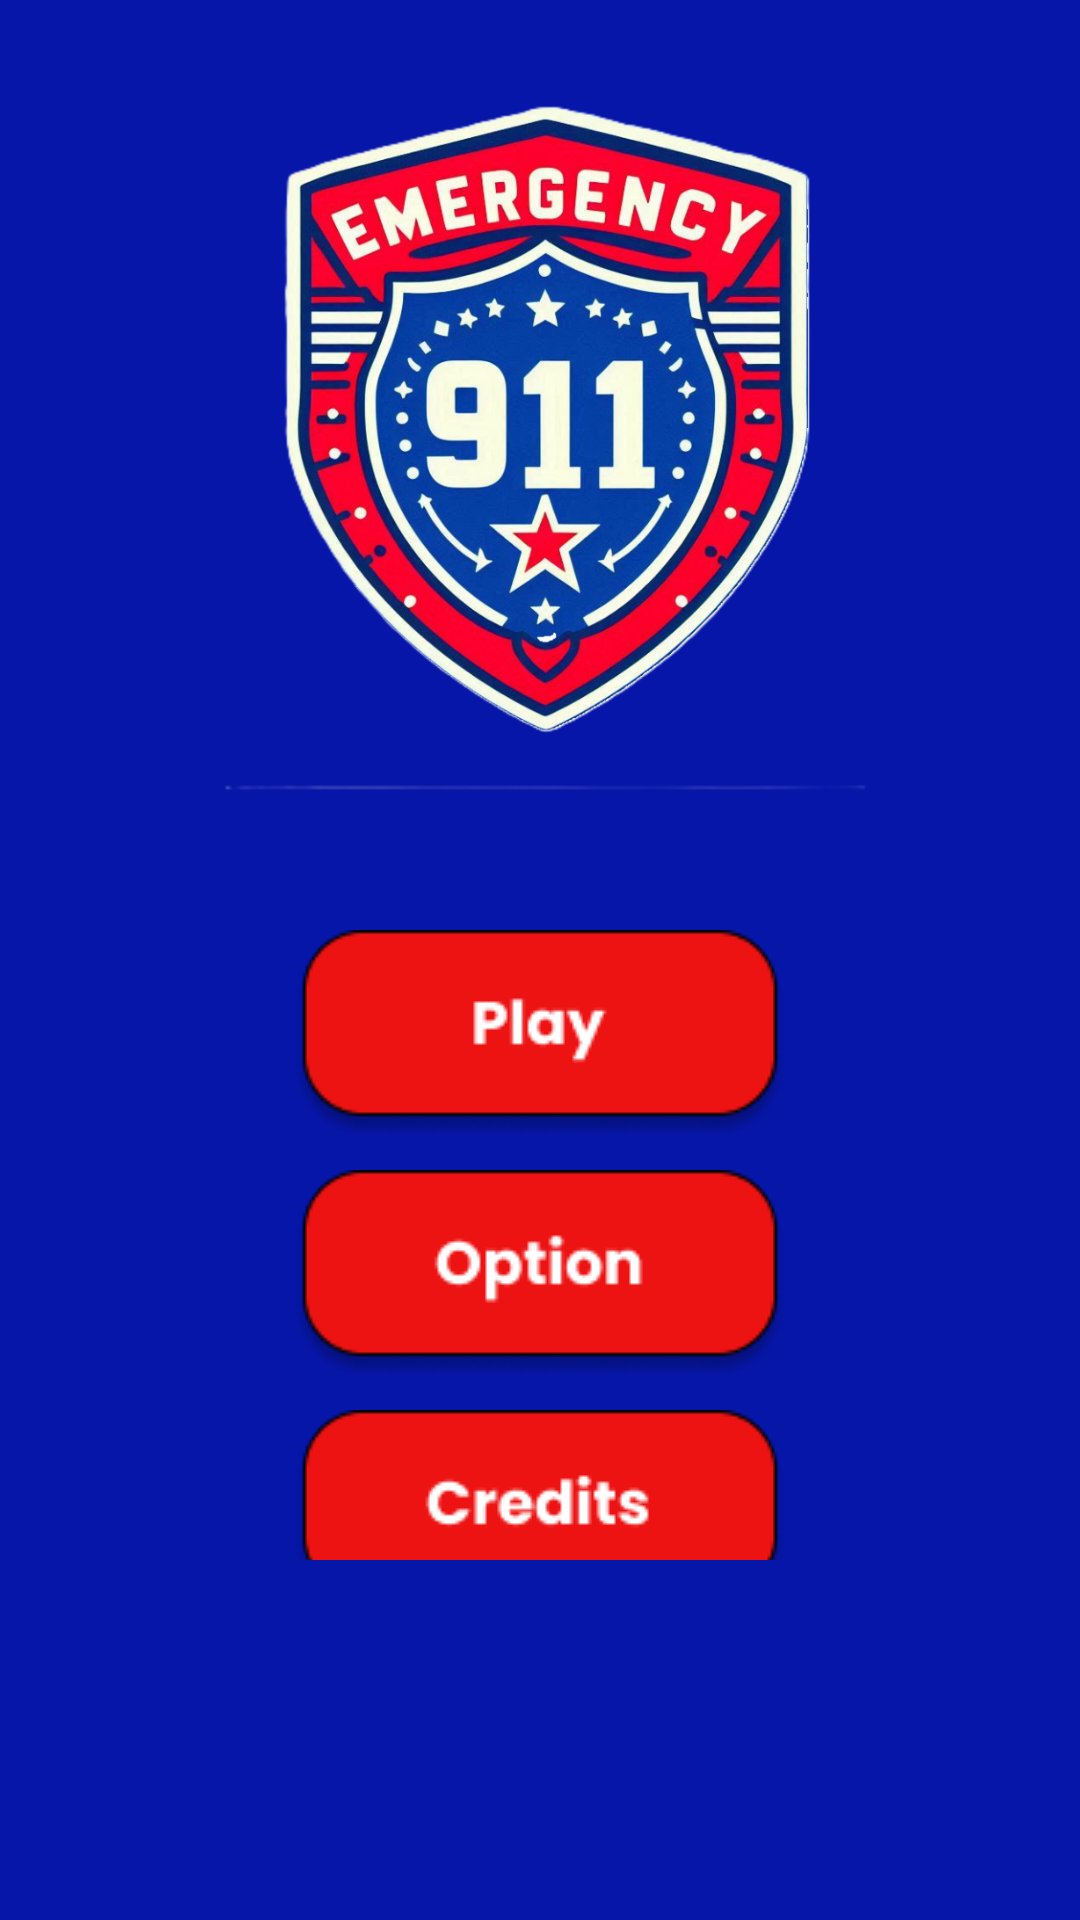

Android layout source for this screen:
<!-- AndroidManifest.xml: application theme Theme.CalltoDuty -->
<!-- res/layout/activity_main.xml -->
<?xml version="1.0" encoding="utf-8"?>
<RelativeLayout xmlns:android="http://schemas.android.com/apk/res/android"
    xmlns:tools="http://schemas.android.com/tools"
    android:id="@+id/main"
    android:layout_width="match_parent"
    android:layout_height="match_parent"
    android:background="@color/DarkBlue"
    android:gravity="center"
    android:padding="20dp"
    tools:context=".MainActivity">


    <LinearLayout
        android:layout_width="match_parent"
        android:layout_height="match_parent"
        android:gravity="center"
        android:orientation="vertical"
        android:paddingBottom="100dp">


        <ImageView
            android:layout_width="300sp"
            android:layout_height="300sp"
            android:src="@drawable/logo"
            android:contentDescription="@string/logo_desc"/>

        <ImageView
            android:id="@+id/play_btn"
            android:layout_width="wrap_content"
            android:layout_height="70sp"
            android:layout_marginTop="10dp"
            android:src="@drawable/play_btn"
            android:contentDescription="@string/play_button_desc"/>

        <ImageView
            android:id="@+id/option_btn"
            android:layout_width="wrap_content"
            android:layout_height="70sp"
            android:layout_marginTop="10dp"
            android:src="@drawable/option_btn"
            android:contentDescription="@string/option_button_desc"/>

        <ImageView
            android:id="@+id/credit_btn"
            android:layout_width="wrap_content"
            android:layout_height="70sp"
            android:layout_marginTop="10dp"
            android:src="@drawable/credit_btn"
            android:contentDescription="@string/credit_button_desc"/>

    </LinearLayout>

</RelativeLayout>
<!-- resources referenced by this layout -->
<resources>
  <color name="DarkBlue">#0616A9</color>
  <!-- drawable credit_btn: png bitmap (drawable, 4294 bytes) -->
  <!-- drawable logo: png bitmap (drawable, 689023 bytes) -->
  <!-- drawable option_btn: png bitmap (drawable, 4142 bytes) -->
  <!-- drawable play_btn: png bitmap (drawable, 3844 bytes) -->
  <string name="credit_button_desc" />
  <string name="logo_desc" />
  <string name="option_button_desc" />
  <string name="play_button_desc" />
  <style name="Theme.CalltoDuty" parent="Base.Theme.CalltoDuty" />
  <style name="Base.Theme.CalltoDuty" parent="Theme.Material3.DayNight.NoActionBar">
          
          
      </style>
</resources>
